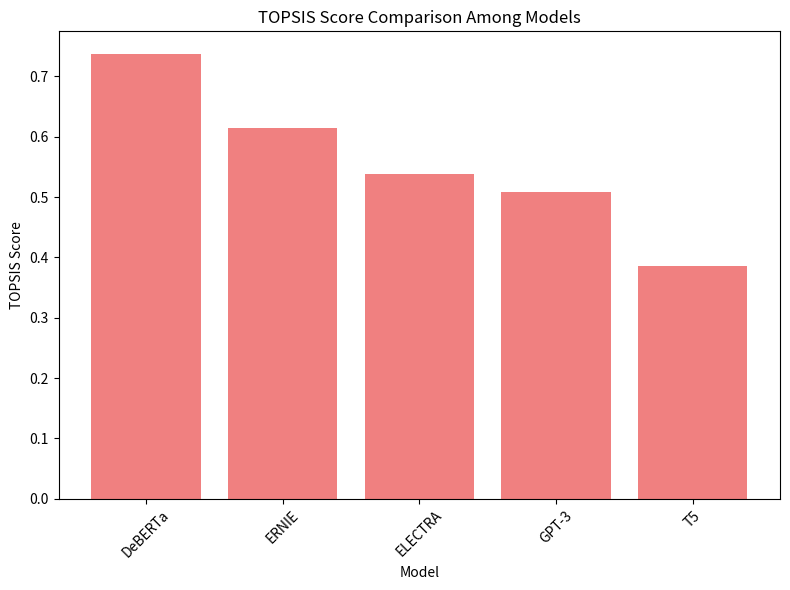

The matplotlib source for this figure: (Note: this script raises an exception after producing the figure.)
import numpy as np
import pandas as pd
import matplotlib.pyplot as plt

models = ['GPT-3', 'T5', 'ELECTRA', 'ERNIE', 'DeBERTa']
performance_data = np.array([
    [92, 89, 91, 160],  # GPT-3
    [93, 91, 94, 180],  # T5
    [88, 87, 89, 150],  # ELECTRA
    [85, 84, 86, 130],  # ERNIE
    [90, 88, 91, 140]   # DeBERTa
])

weights = np.array([0.35, 0.25, 0.2, 0.2])
criteria = np.array([1, 1, 1, -1])

normalized_data = performance_data / np.linalg.norm(performance_data, axis=0)

weighted_performance = normalized_data * weights

ideal_best = np.max(weighted_performance * (criteria == 1), axis=0) + np.min(weighted_performance * (criteria == -1), axis=0)
ideal_worst = np.min(weighted_performance * (criteria == 1), axis=0) + np.max(weighted_performance * (criteria == -1), axis=0)

distance_to_best = np.sqrt(np.sum((weighted_performance - ideal_best) ** 2, axis=1))
distance_to_worst = np.sqrt(np.sum((weighted_performance - ideal_worst) ** 2, axis=1))

topsis_scores = distance_to_worst / (distance_to_best + distance_to_worst)
ranking_order = np.argsort(topsis_scores)[::-1]

ranking_df = pd.DataFrame({'Model': models, 'TOPSIS Score': topsis_scores})
ranking_df = ranking_df.iloc[ranking_order].reset_index(drop=True)
print(ranking_df)

plt.figure(figsize=(8, 6))
plt.bar(ranking_df['Model'], ranking_df['TOPSIS Score'], color='lightcoral')
plt.xlabel('Model')
plt.ylabel('TOPSIS Score')
plt.title('TOPSIS Score Comparison Among Models')
plt.xticks(rotation=45)
plt.tight_layout()
plt.show()

performance_df = pd.DataFrame(performance_data, columns=["Accuracy", "Precision", "Recall", "Inference Time"], index=models)
performance_df['TOPSIS Score'] = topsis_scores

performance_df['Rank'] = performance_df['TOPSIS Score'].rank(ascending=False)

performance_df = performance_df[['Accuracy', 'Precision', 'Recall', 'Inference Time', 'TOPSIS Score', 'Rank']]
performance_df = performance_df.iloc[ranking_order].reset_index(drop=True)

performance_df


from google.colab import drive
drive.mount('/content/drive')